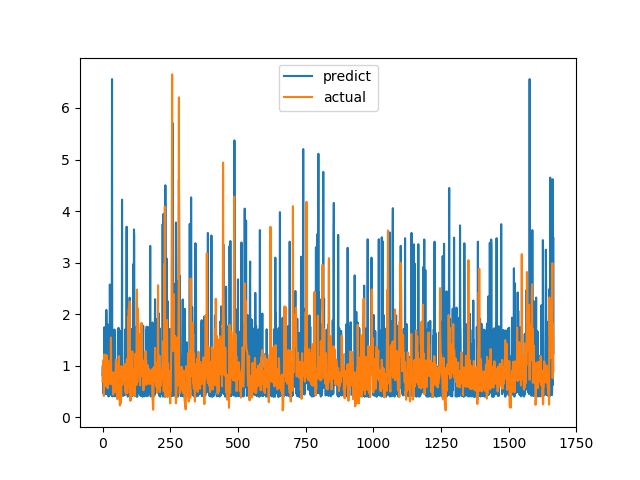

The file beside this chart, header and first rows:
predict, actual
0.8225, 0.6915
1.003, 0.8558
0.4714, 0.7094
0.8453, 1.015
0.8419, 1.116
0.4183, 0.4183
0.4277, 1.002
1.747, 1.219
0.8928, 1.143
0.5213, 0.6528
0.4936, 0.6747
0.4723, 0.601
1.729, 0.6695
0.4473, 0.6538
2.082, 0.7814
1.684, 1.206
0.755, 0.8469
1.671, 0.8286
1.176, 0.6482
1.803, 0.5624
0.8601, 0.7183
1.682, 1.1
0.4043, 0.9542
0.9587, 0.729
0.4276, 0.6694
0.4133, 0.8631
0.8855, 0.6465
2.575, 0.8223
1.721, 0.9236
0.9252, 0.8301
1.716, 1.067
0.4432, 1.546
0.5982, 0.6827
0.9764, 0.6386
1.299, 0.6464
6.56, 0.6881
0.4045, 0.7274
0.4732, 0.65
0.824, 0.8694
0.8487, 0.4409
0.8179, 0.4519
1.041, 0.7575
0.4464, 0.4952
0.4065, 0.6851
1.702, 0.7244
1.194, 0.8654
0.9783, 0.74
0.4907, 0.8071
1.078, 0.8204
0.407, 1.114
0.8308, 1.109
0.8404, 0.4751
0.4332, 1.039
0.9229, 0.9458
0.4711, 0.7878
0.418, 0.3505
1.121, 0.9368
1.713, 0.9868
0.9175, 0.647
1.734, 1.03
... 1,606 more rows
